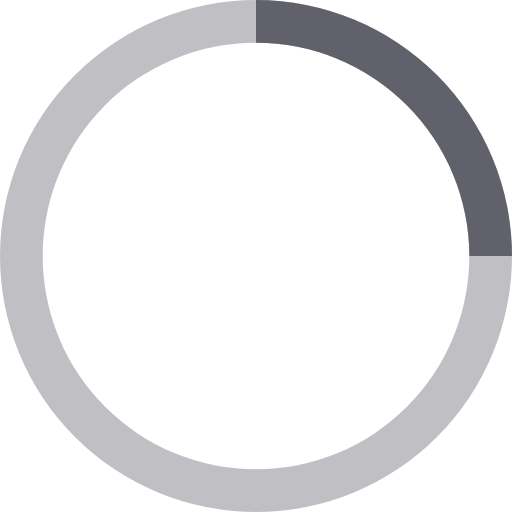
t = 0.00 s
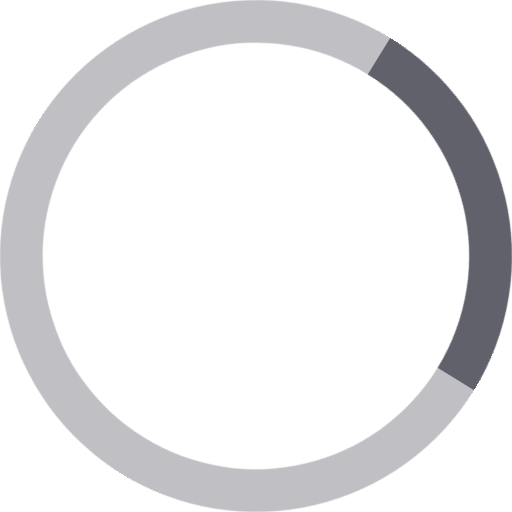
t = 0.16 s
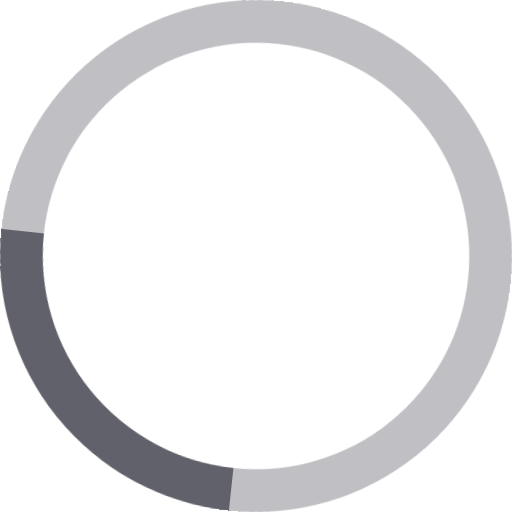
t = 0.33 s
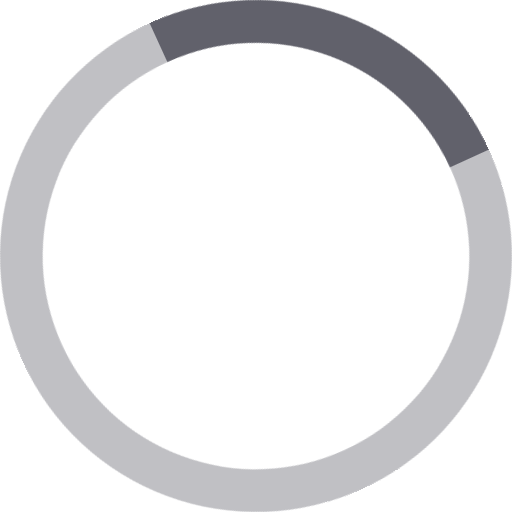
t = 0.49 s

The animated SVG that drew these frames (rendered in a browser with its animation timeline set to each time). Animation: 1 CSS @keyframes rule; one cycle of 0.65 s, repeats indefinitely.

<svg xmlns="http://www.w3.org/2000/svg" height="24" width="24" viewBox="0 0 24 24"><title>circle anim 2 5</title><g fill="#61616b" class="nc-icon-wrapper"><g class="nc-loop-circle-2-24-icon-f"><path d="M12 24a12 12 0 1 1 12-12 12.013 12.013 0 0 1-12 12zm0-22a10 10 0 1 0 10 10A10.011 10.011 0 0 0 12 2z" fill="#61616b" opacity=".4"></path><path d="M24 12h-2A10.011 10.011 0 0 0 12 2V0a12.013 12.013 0 0 1 12 12z" fill="#61616b" data-color="color-2"></path></g><style>.nc-loop-circle-2-24-icon-f{--animation-duration:0.65s;transform-origin:12px 12px;animation:nc-loop-circle-2-anim var(--animation-duration) infinite cubic-bezier(.645,.045,.355,1)}@keyframes nc-loop-circle-2-anim{0%{transform:rotate(0)}100%{transform:rotate(360deg)}}</style></g></svg>
